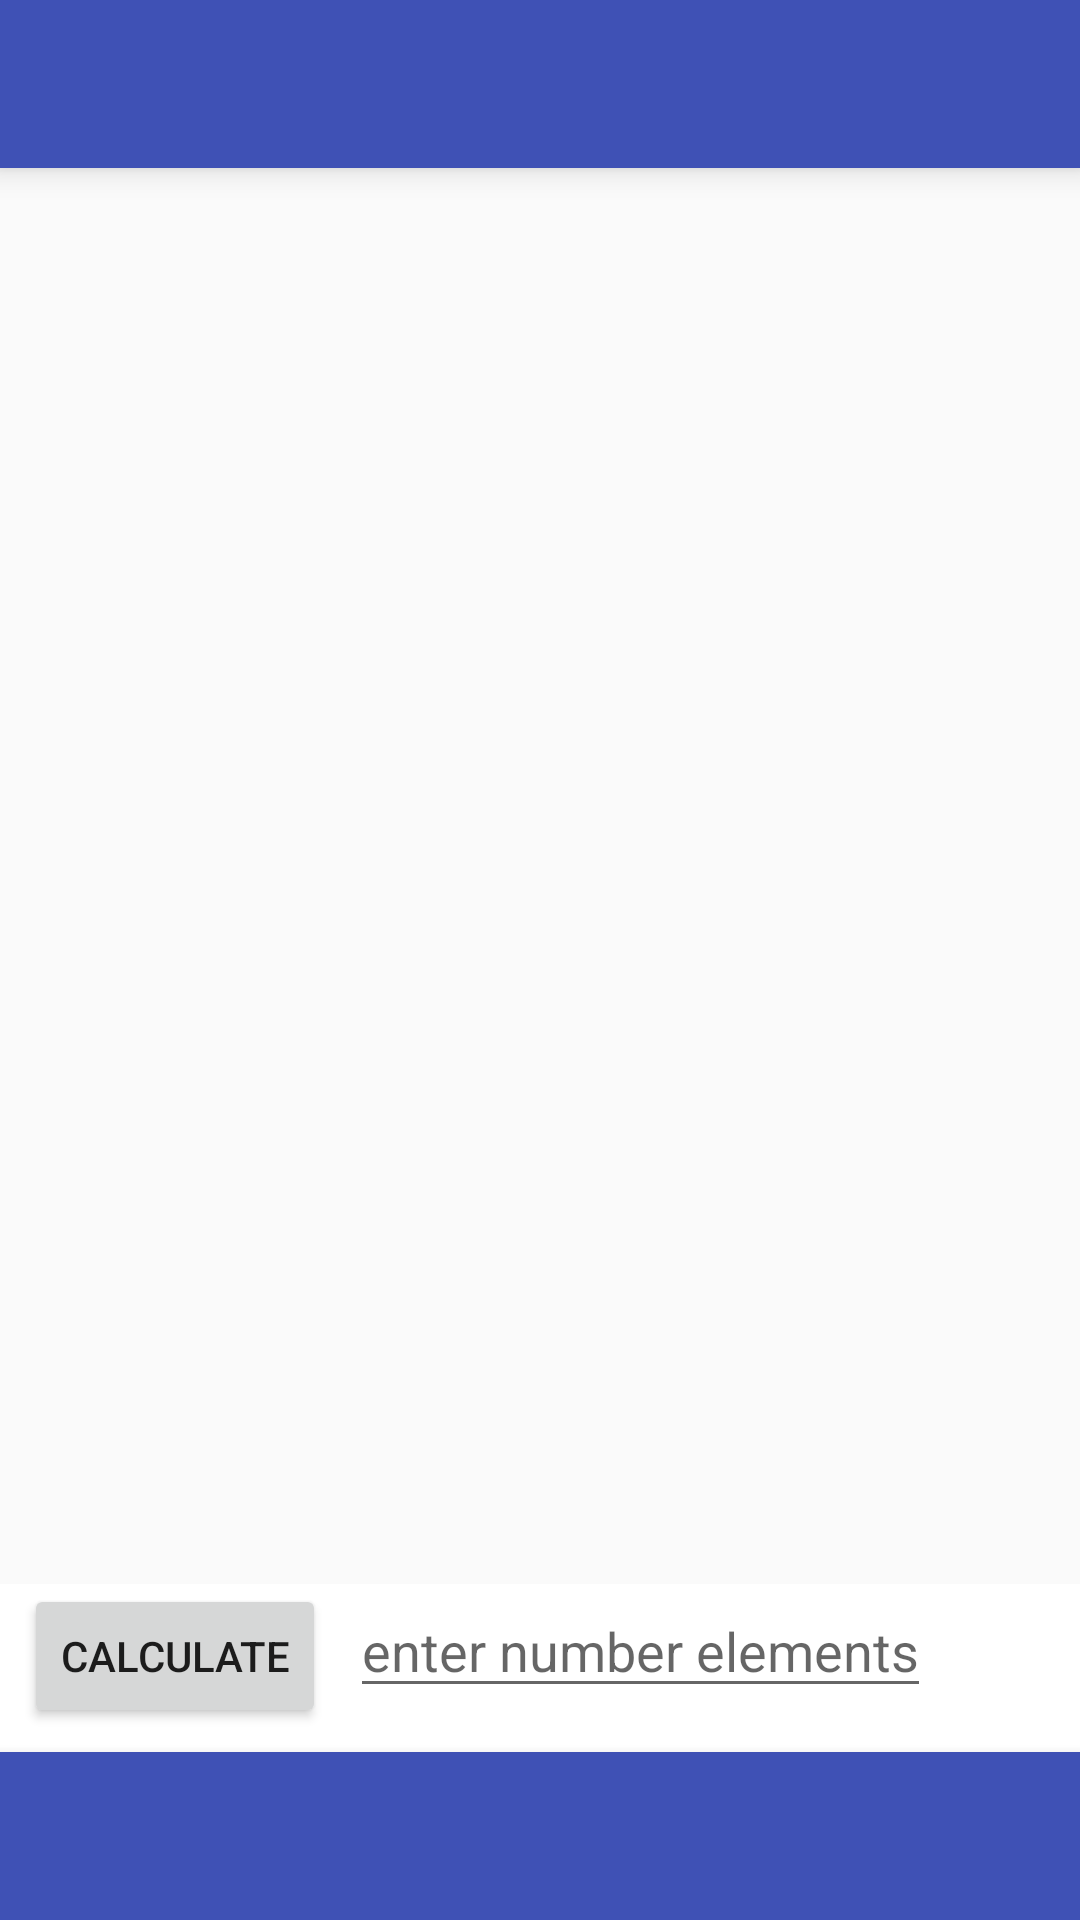

Reconstruct the res/layout file that produces this screen, plus the resources it refers to.
<!-- AndroidManifest.xml: application theme AppTheme -->
<!-- res/layout/activity_main.xml -->
<android.support.constraint.ConstraintLayout
    xmlns:android="http://schemas.android.com/apk/res/android"
    xmlns:app="http://schemas.android.com/apk/res-auto"
    xmlns:tools="http://schemas.android.com/tools"
    android:id="@+id/main_layout"
    android:layout_width="match_parent"
    android:layout_height="match_parent"
    tools:context=".view.MainActivity">

    <android.support.v7.widget.Toolbar
        android:id="@+id/toolbar"
        android:layout_width="match_parent"
        android:layout_height="wrap_content"
        android:layout_alignParentTop="true"
        android:background="?attr/colorPrimary"
        android:elevation="6dp"
        android:minHeight="?attr/actionBarSize"
        android:theme="@style/ThemeOverlay.AppCompat.Dark.ActionBar"
        app:layout_constraintTop_toTopOf="parent"
        app:popupTheme="@style/ThemeOverlay.AppCompat.Light"
        tools:layout_editor_absoluteX="0dp" />

    <android.support.design.widget.TabLayout
        android:id="@+id/tab_layout"
        android:layout_width="match_parent"
        android:layout_height="wrap_content"
        android:layout_below="@+id/toolbar"
        android:background="?attr/colorPrimary"
        android:elevation="6dp"
        android:minHeight="?attr/actionBarSize"
        android:theme="@style/ThemeOverlay.AppCompat.Dark.ActionBar"
        app:layout_constraintBottom_toBottomOf="parent"
        tools:layout_editor_absoluteX="0dp" />

    <ScrollView
        android:layout_width="match_parent"
        android:layout_height="500dp"
        android:layout_marginTop="60dp"
        app:layout_constraintEnd_toEndOf="parent"
        app:layout_constraintStart_toStartOf="parent"
        app:layout_constraintTop_toTopOf="parent">

        <LinearLayout
            android:layout_width="wrap_content"
            android:layout_height="wrap_content">

            <android.support.v4.view.ViewPager
                android:id="@+id/pager"
                android:layout_width="match_parent"
                android:layout_height="500dp"
                tools:layout_editor_absoluteX="49dp"
                tools:layout_editor_absoluteY="170dp" />

        </LinearLayout>


    </ScrollView>

    <LinearLayout
        android:layout_width="match_parent"
        android:layout_height="wrap_content"
        android:background="@color/cardview_light_background"
        app:layout_constraintBottom_toTopOf="@+id/tab_layout"

        app:layout_constraintEnd_toEndOf="parent"
        app:layout_constraintHorizontal_bias="0.0"
        app:layout_constraintStart_toStartOf="parent"
        tools:layout_editor_absoluteY="279dp">

        <Button
            android:id="@+id/button_calculate"
            android:layout_width="wrap_content"
            android:layout_height="wrap_content"
            android:layout_marginBottom="8dp"
            android:layout_marginEnd="8dp"
            android:layout_marginStart="8dp"
            android:text="@string/button_calculate" />

        <EditText
            android:id="@+id/editText_input"
            android:layout_width="wrap_content"
            android:layout_height="wrap_content"
            android:hint="@string/enter_namber_elements"
            android:inputType="number" />

    </LinearLayout>



</android.support.constraint.ConstraintLayout>
<!-- resources referenced by this layout -->
<resources>
  <string name="button_calculate">Calculate</string>
  <string name="enter_namber_elements">enter number elements</string>
  <style name="AppTheme" parent="Theme.AppCompat.Light.NoActionBar">
      
      <item name="colorPrimary">#3F51B5</item>
      
      <item name="colorPrimaryDark">#303F9F</item>
      
      <item name="colorAccent">#FF4081</item>
  </style>
</resources>
